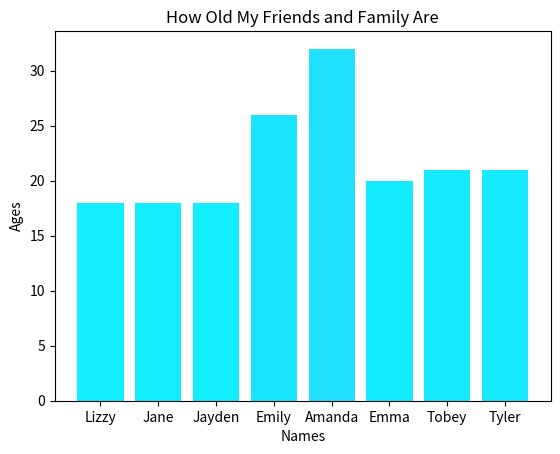

Reproduce this figure in Python.
# special.py

import numpy as np
import matplotlib.pyplot as plt

# How old my friends and family are
x_data = ['Lizzy', 'Jane', 'Jayden', 'Emily', 'Amanda', 'Emma', 'Tobey', 'Tyler']
y_data = [18, 18, 18, 26, 32, 20, 21, 21]

# Define a colormap
colormap = 'cool'  

# Plot the data as a bar graph with colormap
plt.bar(x_data, y_data, color=plt.cm.get_cmap(colormap)(y_data))

# Add labels and title
plt.xlabel('Names')  
plt.ylabel('Ages') 
plt.title('How Old My Friends and Family Are') 

# Show the plot
plt.show()
